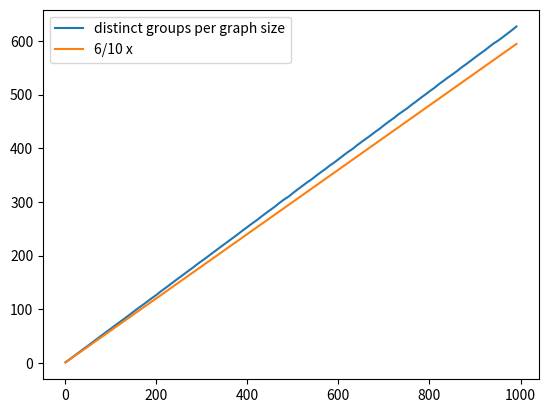

Source code (Python):
import numpy as np
import matplotlib.pyplot as plt

def randomChromosome(n):
    return np.random.randint(0, n, n)

def numberOfDistinctGroupsOf(chromosome):
    return len(set(chromosome))

def averageNumberOfDistinctGroupsOver(n, numberOfTests):
    return sum(numberOfDistinctGroupsOf(randomChromosome(n)) for _ in range(numberOfTests)) / numberOfTests


x = np.arange(1, 1000, 10)
y = np.array([averageNumberOfDistinctGroupsOver(i, 1000) for i in x])

plt.plot(x, y, label="distinct groups per graph size")
plt.plot(x, 0.6 * x, label="6/10 x")
plt.legend()
plt.show()